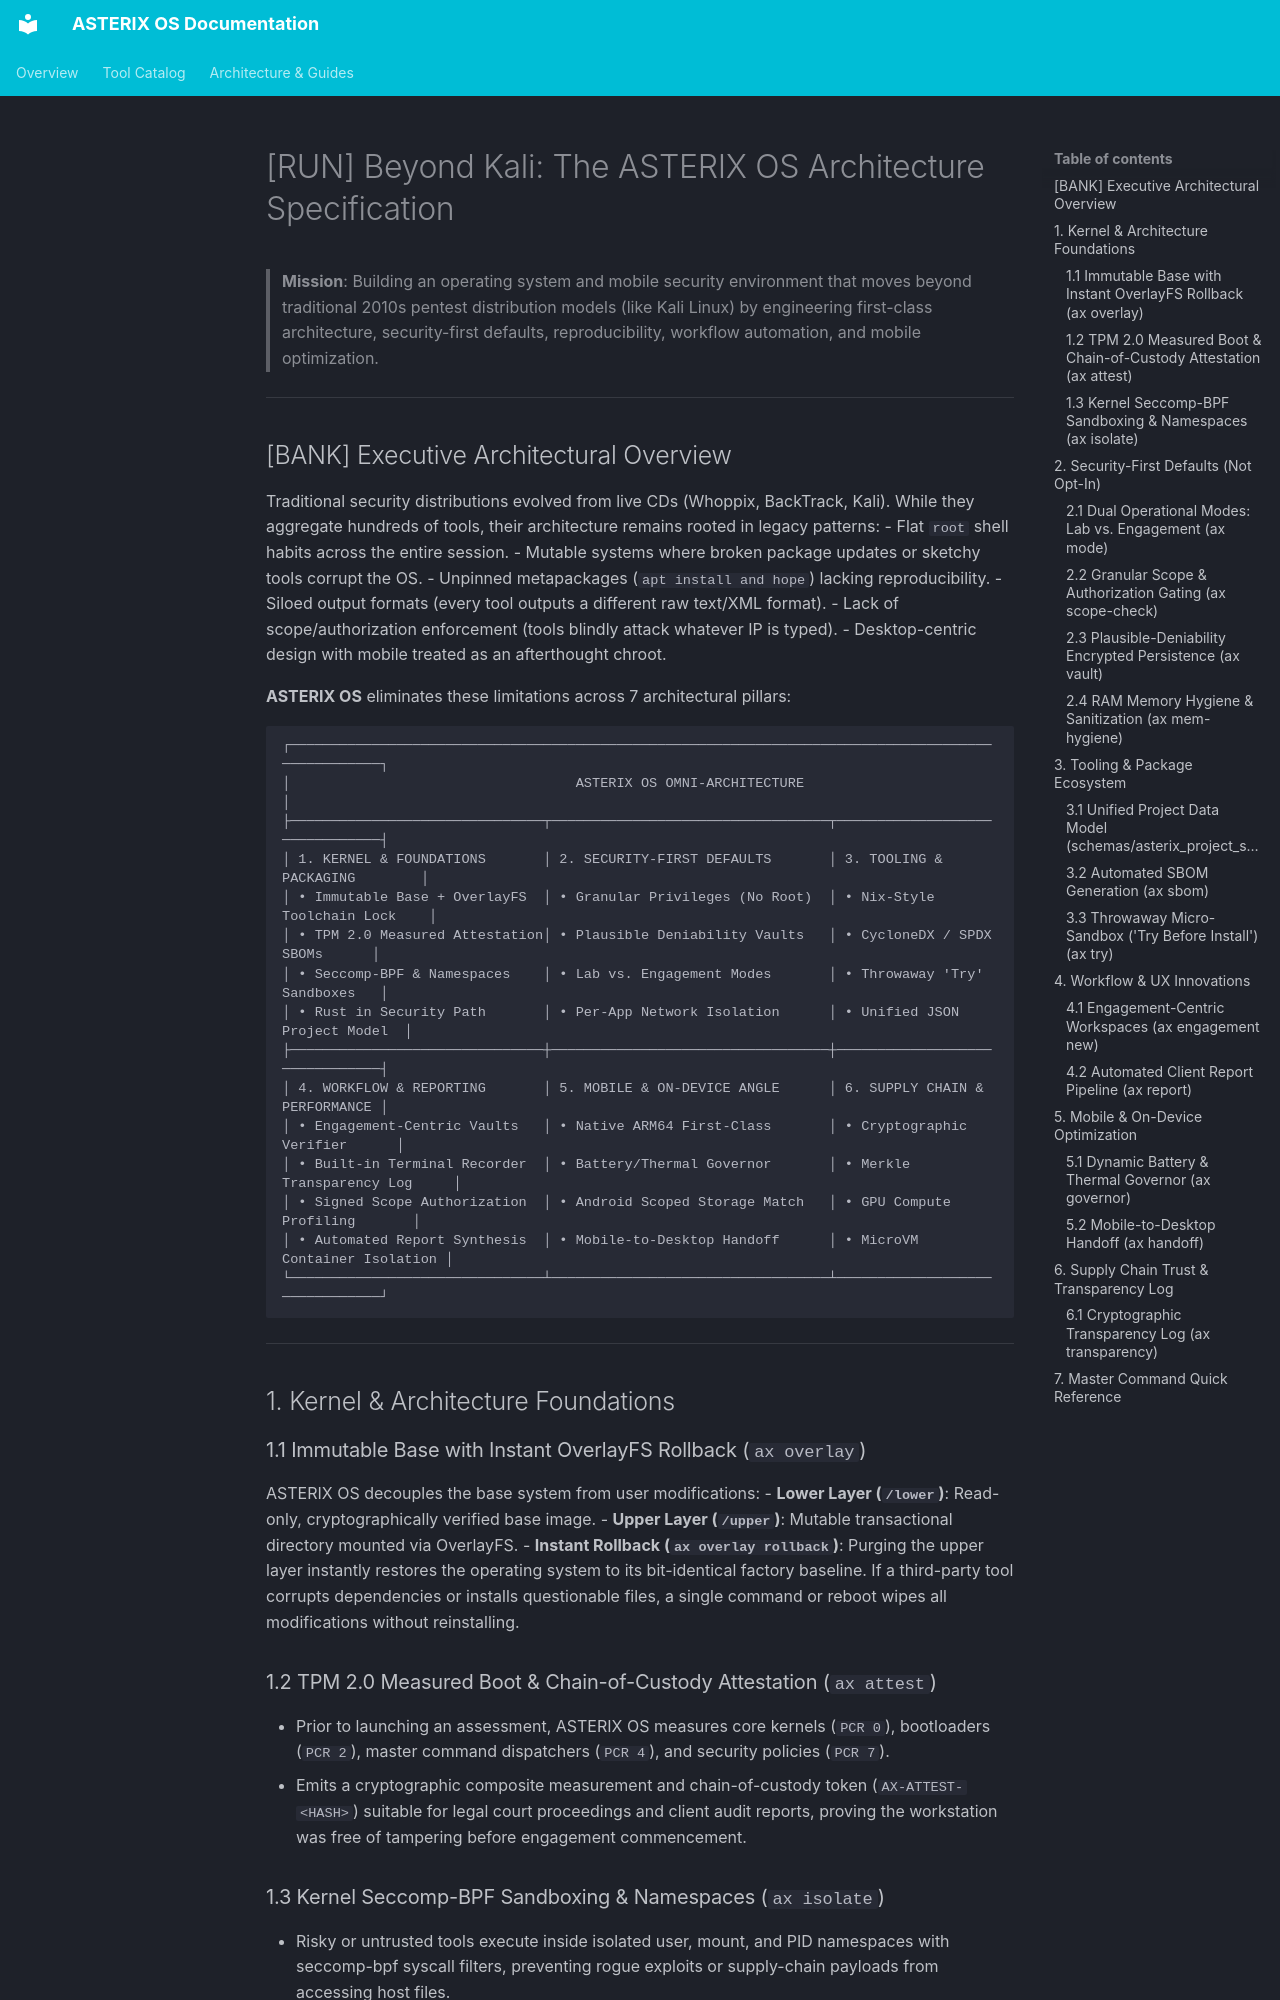

repository: NEXO-TECHNOLOGIES/ASTERIX-OS · page: BEYOND_KALI_ARCHITECTURE/index.html · generator: mkdocs

# [RUN] Beyond Kali: The ASTERIX OS Architecture Specification

> **Mission**: Building an operating system and mobile security environment that moves beyond traditional 2010s pentest distribution models (like Kali Linux) by engineering first-class architecture, security-first defaults, reproducibility, workflow automation, and mobile optimization.

---

## [BANK] Executive Architectural Overview

Traditional security distributions evolved from live CDs (Whoppix, BackTrack, Kali). While they aggregate hundreds of tools, their architecture remains rooted in legacy patterns:
- Flat `root` shell habits across the entire session.
- Mutable systems where broken package updates or sketchy tools corrupt the OS.
- Unpinned metapackages (`apt install and hope`) lacking reproducibility.
- Siloed output formats (every tool outputs a different raw text/XML format).
- Lack of scope/authorization enforcement (tools blindly attack whatever IP is typed).
- Desktop-centric design with mobile treated as an afterthought chroot.

**ASTERIX OS** eliminates these limitations across 7 architectural pillars:

```
┌──────────────────────────────────────────────────────────────────────────────────────────────────┐
│                                   ASTERIX OS OMNI-ARCHITECTURE                                   │
├───────────────────────────────┬──────────────────────────────────┬───────────────────────────────┤
│ 1. KERNEL & FOUNDATIONS       │ 2. SECURITY-FIRST DEFAULTS       │ 3. TOOLING & PACKAGING        │
│ • Immutable Base + OverlayFS  │ • Granular Privileges (No Root)  │ • Nix-Style Toolchain Lock    │
│ • TPM 2.0 Measured Attestation│ • Plausible Deniability Vaults   │ • CycloneDX / SPDX SBOMs      │
│ • Seccomp-BPF & Namespaces    │ • Lab vs. Engagement Modes       │ • Throwaway 'Try' Sandboxes   │
│ • Rust in Security Path       │ • Per-App Network Isolation      │ • Unified JSON Project Model  │
├───────────────────────────────┼──────────────────────────────────┼───────────────────────────────┤
│ 4. WORKFLOW & REPORTING       │ 5. MOBILE & ON-DEVICE ANGLE      │ 6. SUPPLY CHAIN & PERFORMANCE │
│ • Engagement-Centric Vaults   │ • Native ARM64 First-Class       │ • Cryptographic Verifier      │
│ • Built-in Terminal Recorder  │ • Battery/Thermal Governor       │ • Merkle Transparency Log     │
│ • Signed Scope Authorization  │ • Android Scoped Storage Match   │ • GPU Compute Profiling       │
│ • Automated Report Synthesis  │ • Mobile-to-Desktop Handoff      │ • MicroVM Container Isolation │
└───────────────────────────────┴──────────────────────────────────┴───────────────────────────────┘
```

---

## 1. Kernel & Architecture Foundations

### 1.1 Immutable Base with Instant OverlayFS Rollback (`ax overlay`)
ASTERIX OS decouples the base system from user modifications:
- **Lower Layer (`/lower`)**: Read-only, cryptographically verified base image.
- **Upper Layer (`/upper`)**: Mutable transactional directory mounted via OverlayFS.
- **Instant Rollback (`ax overlay rollback`)**: Purging the upper layer instantly restores the operating system to its bit-identical factory baseline. If a third-party tool corrupts dependencies or installs questionable files, a single command or reboot wipes all modifications without reinstalling.
